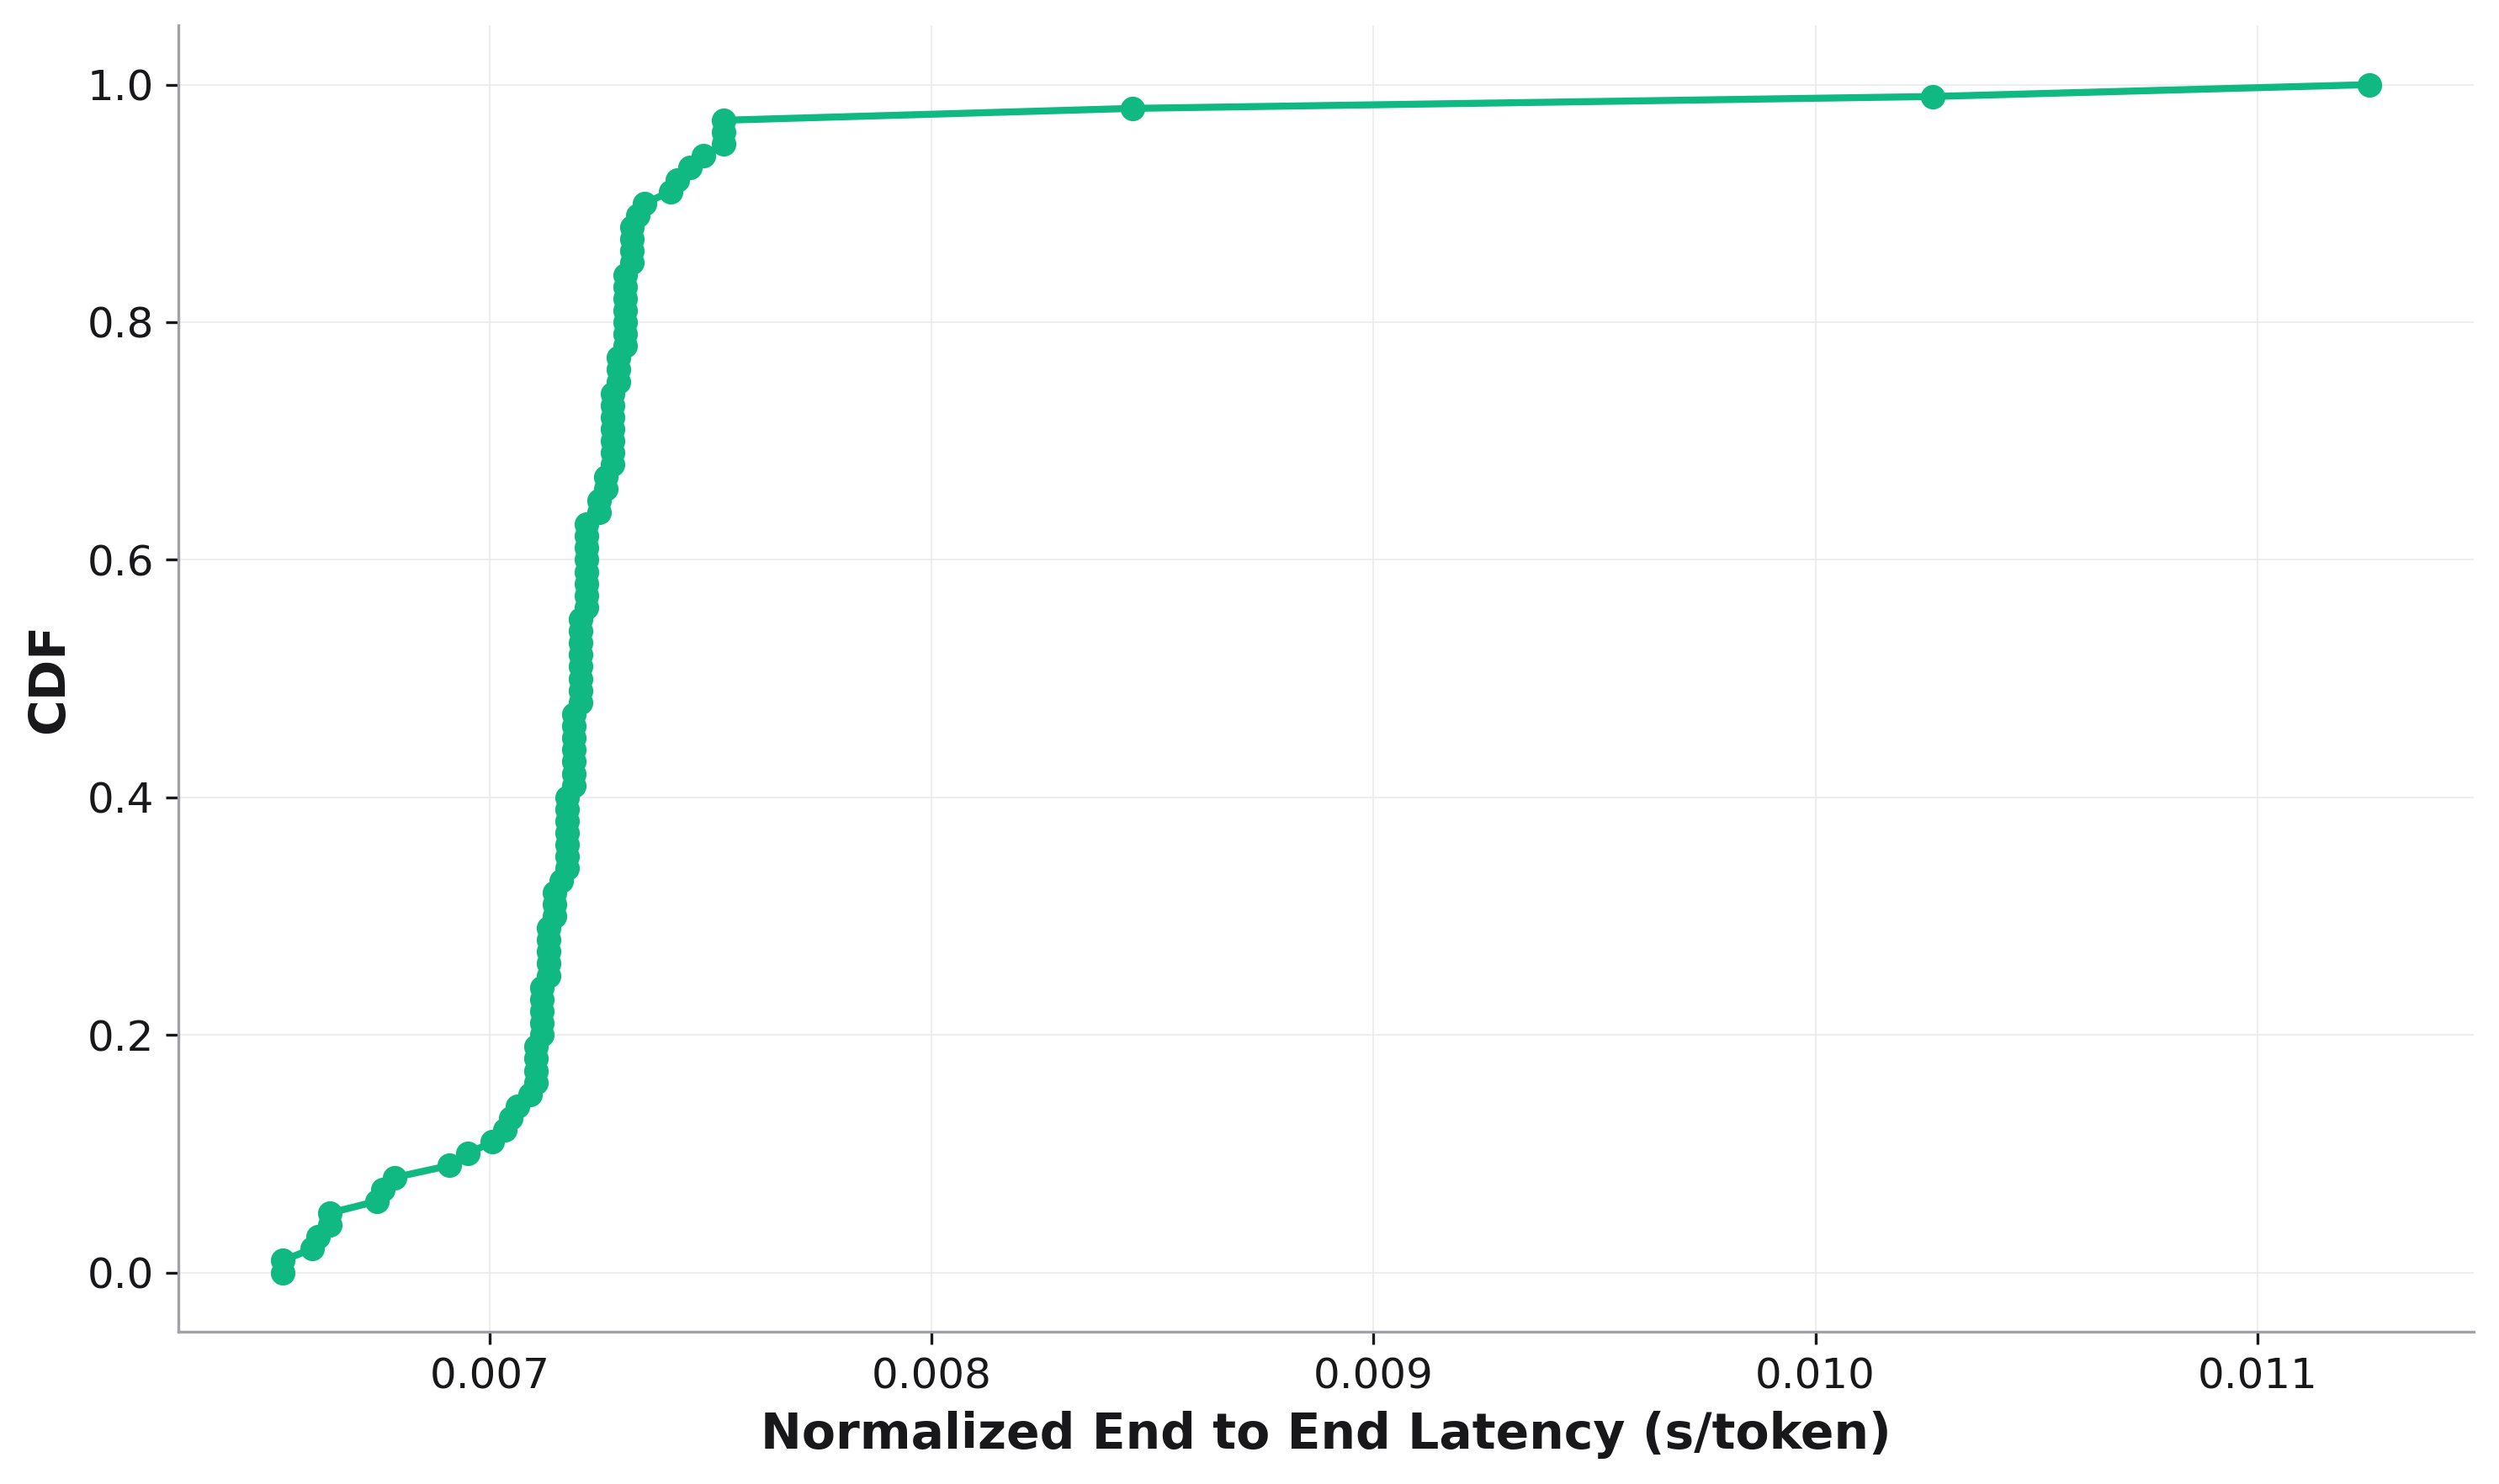

Values plotted in this chart, from the file beside it:
, cdf, Normalized End to End Latency
0, 0.0, 0.006532
1, 0.01, 0.006532
2, 0.02, 0.006598
3, 0.03, 0.006611
4, 0.04, 0.006638
5, 0.05, 0.006638
6, 0.06, 0.006745
7, 0.07, 0.006758
8, 0.08, 0.006785
9, 0.09, 0.006909
10, 0.1, 0.00695
11, 0.11, 0.007006
12, 0.12, 0.007034
13, 0.13, 0.007048
14, 0.14, 0.007062
15, 0.15, 0.00709
16, 0.16, 0.007105
17, 0.17, 0.007105
18, 0.18, 0.007105
19, 0.19, 0.007105
20, 0.2, 0.007119
21, 0.21, 0.007119
22, 0.22, 0.007119
23, 0.23, 0.007119
24, 0.24, 0.007119
25, 0.25, 0.007133
26, 0.26, 0.007133
27, 0.27, 0.007133
28, 0.28, 0.007133
29, 0.29, 0.007133
30, 0.3, 0.007147
31, 0.31, 0.007147
32, 0.32, 0.007147
33, 0.33, 0.007162
34, 0.34, 0.007176
35, 0.35, 0.007176
36, 0.36, 0.007176
37, 0.37, 0.007176
38, 0.38, 0.007176
39, 0.39, 0.007176
40, 0.4, 0.007176
41, 0.41, 0.00719
42, 0.42, 0.00719
43, 0.43, 0.00719
44, 0.44, 0.00719
45, 0.45, 0.00719
46, 0.46, 0.00719
47, 0.47, 0.00719
48, 0.48, 0.007205
49, 0.49, 0.007205
50, 0.5, 0.007205
51, 0.51, 0.007205
52, 0.52, 0.007205
53, 0.53, 0.007205
54, 0.54, 0.007205
55, 0.55, 0.007205
56, 0.56, 0.007219
57, 0.57, 0.007219
58, 0.58, 0.007219
59, 0.59, 0.007219
... 41 more rows
